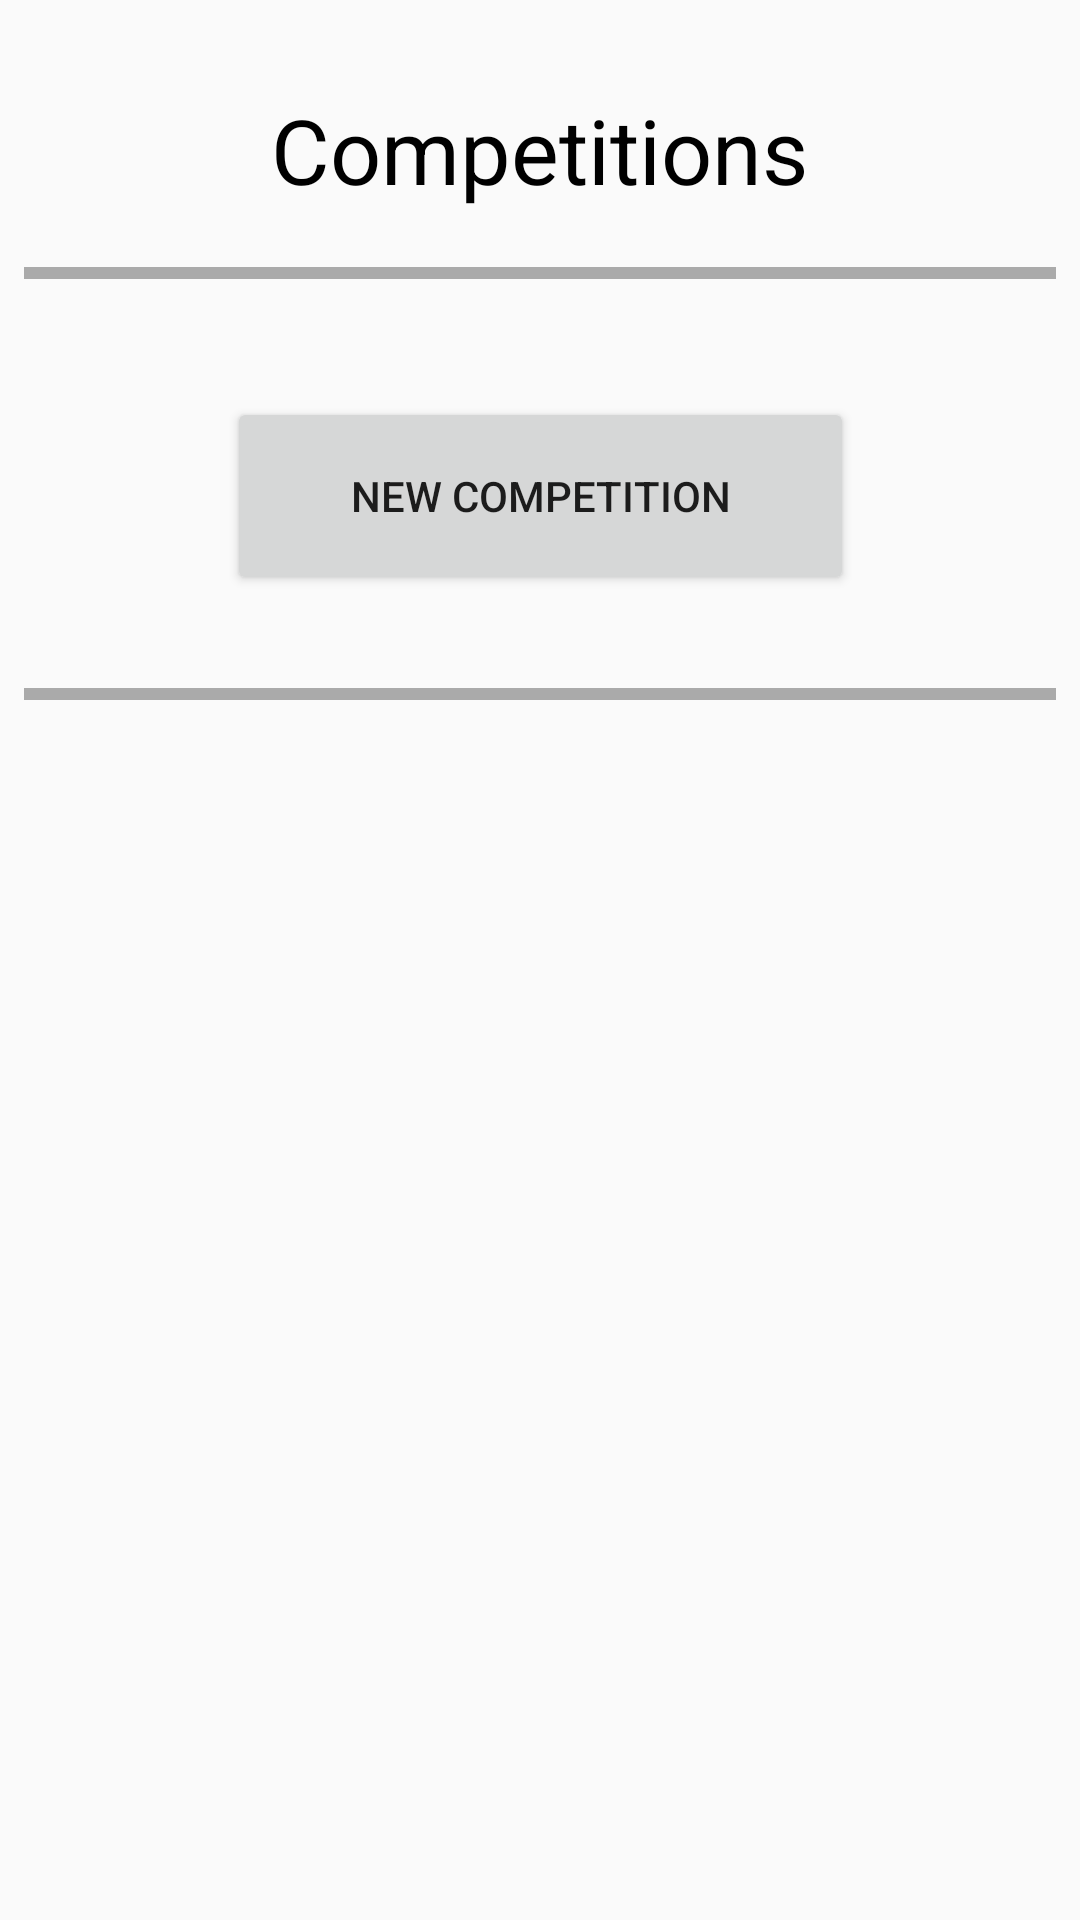

Android layout source for this screen:
<!-- AndroidManifest.xml: application theme AppTheme -->
<!-- res/layout/activity_main.xml -->
<?xml version="1.0" encoding="utf-8"?>
<android.support.constraint.ConstraintLayout
    xmlns:android="http://schemas.android.com/apk/res/android"
    xmlns:tools="http://schemas.android.com/tools"
    xmlns:app="http://schemas.android.com/apk/res-auto"
    android:layout_width="match_parent"
    android:layout_height="match_parent"
    tools:context=".MainActivity">

    <Button
        android:id="@+id/button"
        android:layout_width="209dp"
        android:layout_height="66dp"
        android:layout_marginStart="8dp"
        android:layout_marginLeft="8dp"
        android:layout_marginTop="8dp"
        android:layout_marginEnd="8dp"
        android:layout_marginRight="8dp"
        android:layout_marginBottom="8dp"
        android:text="New Competition"
        app:layout_constraintBottom_toBottomOf="parent"
        app:layout_constraintEnd_toEndOf="parent"
        app:layout_constraintStart_toStartOf="parent"
        app:layout_constraintTop_toTopOf="parent"
        app:layout_constraintVertical_bias="0.223" />

    <View
        android:layout_width="match_parent"
        android:layout_height="4dp"
        android:layout_marginStart="8dp"
        android:layout_marginLeft="8dp"
        android:layout_marginTop="8dp"
        android:layout_marginEnd="8dp"
        android:layout_marginRight="8dp"
        android:layout_marginBottom="8dp"
        android:background="@android:color/darker_gray"
        app:layout_constraintBottom_toTopOf="@+id/button"
        app:layout_constraintEnd_toEndOf="parent"
        app:layout_constraintHorizontal_bias="0.0"
        app:layout_constraintStart_toStartOf="parent"
        app:layout_constraintTop_toTopOf="parent"
        app:layout_constraintVertical_bias="0.721" />

    <View
        android:layout_width="match_parent"
        android:layout_height="4dp"
        android:layout_marginStart="8dp"
        android:layout_marginLeft="8dp"
        android:layout_marginEnd="8dp"
        android:layout_marginRight="8dp"
        android:layout_marginBottom="8dp"
        android:background="@android:color/darker_gray"
        app:layout_constraintBottom_toBottomOf="parent"
        app:layout_constraintEnd_toEndOf="parent"
        app:layout_constraintStart_toStartOf="parent"
        app:layout_constraintTop_toBottomOf="@+id/button"
        app:layout_constraintVertical_bias="0.072" />

    <TextView
        android:layout_width="wrap_content"
        android:layout_height="wrap_content"
        android:layout_marginStart="8dp"
        android:layout_marginLeft="8dp"
        android:layout_marginTop="8dp"
        android:layout_marginEnd="8dp"
        android:layout_marginRight="8dp"
        android:layout_marginBottom="8dp"
        android:text="Competitions"
        android:textColor="@android:color/black"
        android:textSize="30sp"
        app:layout_constraintBottom_toBottomOf="parent"
        app:layout_constraintEnd_toEndOf="parent"
        app:layout_constraintHorizontal_bias="0.498"
        app:layout_constraintStart_toStartOf="parent"
        app:layout_constraintTop_toTopOf="parent"
        app:layout_constraintVertical_bias="0.037" />


</android.support.constraint.ConstraintLayout>
<!-- resources referenced by this layout -->
<resources>
  <style name="AppTheme" parent="Theme.AppCompat.Light">
          
          <item name="colorPrimary">@color/colorPrimary</item>
          <item name="colorPrimaryDark">@color/colorPrimaryDark</item>
          <item name="colorAccent">@color/colorAccent</item>
      </style>
  <color name="colorPrimary">#008577</color>
  <color name="colorPrimaryDark">#00574B</color>
  <color name="colorAccent">#837B7E</color>
</resources>
